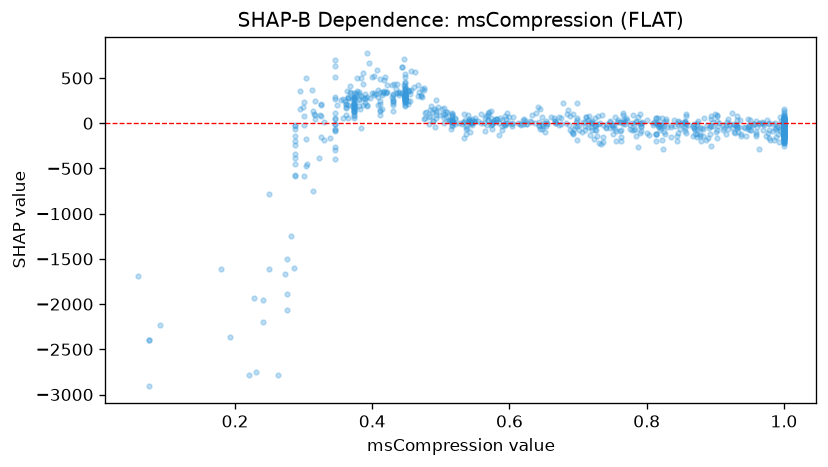

Data behind this chart, as committed beside it:
feature_value, shap_value
0.932, -50.63
0.383, 295.9
0.374, 128.6
0.387, 204.7
0.43, 243.9
0.543, 13.86
0.403, 310.3
0.43, 313.3
0.79, -11.99
1.0, 12.09
1.0, 20.7
0.367, 340.5
0.487, 128.3
0.358, 262.8
0.995, 69.95
0.813, 54.53
0.299, 184.9
0.647, -23.94
0.574, -9.6
0.546, 7.824
0.345, 290.4
0.757, 9.358
1.0, -2.674
0.374, 286.8
0.741, -46.46
1.0, -43.72
0.594, -15.05
0.701, -72.56
0.448, 296.7
1.0, 34.26
0.893, -30.28
0.502, 152.2
0.241, -1951
1.0, -106.3
0.754, -66.54
1.0, -86.85
0.978, 7.073
0.577, 40.98
0.996, 26.12
0.697, 16.21
0.374, 124
0.758, 35.64
0.666, 7.766
0.345, 110.5
0.921, -13.3
0.897, 10.93
0.957, -10.6
1.0, 5.115
0.364, 61.85
0.411, 346.4
0.732, 0.2142
0.984, -87.5
0.417, 355.6
0.626, -9.816
0.536, -26.6
0.288, -388.5
0.934, -38.7
0.951, -80.22
0.33, 16.31
0.698, 33.83
... 832 more rows
